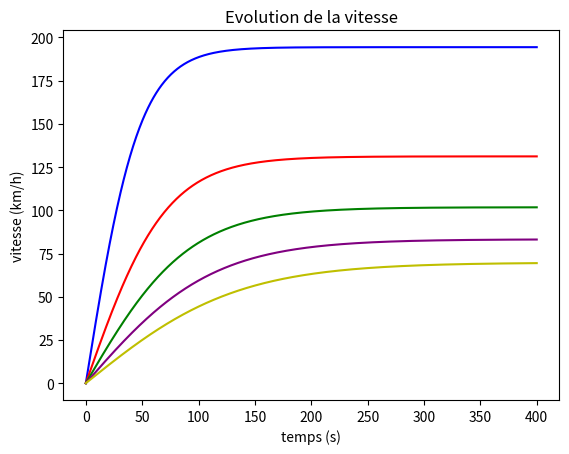

Recreate this plot in Python.
import numpy as np
import matplotlib.pyplot as plt
from scipy.integrate import odeint

m1 = 987 # Masse du véhicule en kg
m2 = 0.987 #Masse du véhicule en tonne
Cm= 93 # Couple moteur maxi
n= 0.9 # Rendement  (à confirmer)
Rdiff= 0.25  # Rapport du différentiel     (à confirmer)

Rroue= 0.5*(0.6*2*0.165 + 0.3556) # Rayon de la roue en m


#Cx=0.3 # Coefficient de la muerte
#S= 1.47 * 1.62 # Surface du véhicule
SCx=0.59

p= 1.292 # Masse volumique de l'air en unite SI
delta= 100 # Résistance au roulement en N/tonne


t0=0
tf=400
k=1000
v0=0
def euler(t0,tf,v0,k):
    h = (tf-t0)/k
    y1 = v0
    y2 = v0
    y3 = v0
    y4 = v0
    y5 = v0
    t = t0
    Y1 = [v0]
    Y2 = [v0]
    Y3 = [v0]
    Y4 = [v0]
    Y5 = [v0]
    T= [t0]
    for i in range(k):
        #if T[-1]<2:
        y1 = y1 + h*((Cm*n/(Rroue*Rdiff*1)) - delta*m2 - 0.5*p*SCx*(y1**2))/m1
        #elif T[-1]<4:
        y2 = y2 + h*((Cm*n/(Rroue*Rdiff*2)) - delta*m2 - 0.5*p*SCx*(y2**2))/m1
        #elif T[-1]<6:
        y3 = y3 + h*((Cm*n/(Rroue*Rdiff*3)) - delta*m2 - 0.5*p*SCx*(y3**2))/m1
        #elif T[-1]<8:
        y4 = y4 + h*((Cm*n/(Rroue*Rdiff*4)) - delta*m2 - 0.5*p*SCx*(y4**2))/m1
        #else:
        y5 = y5 + h*((Cm*n/(Rroue*Rdiff*5)) - delta*m2 - 0.5*p*SCx*(y5**2))/m1
        t = t + h
        Y1.append(3.6*y1)
        Y2.append(3.6*y2)
        Y3.append(3.6*y3)
        Y4.append(3.6*y4)
        Y5.append(3.6*y5)
        T.append(t)
    return(T,Y1,Y2,Y3,Y4,Y5)

temps,vit1,vit2,vit3,vit4,vit5=euler(t0,tf,v0,k)

plt.figure(1)
plt.plot(temps,vit1,'b')
plt.plot(temps,vit2,'r')
plt.plot(temps,vit3,'g')
plt.plot(temps,vit4,'purple')
plt.plot(temps,vit5,'y')
#plt.xlim([0,500])
#plt.ylim([0,500])
plt.xlabel('temps (s)')
plt.ylabel('vitesse (km/h)')
plt.title('Evolution de la vitesse')
plt.show()

# a= -0.5*(p*SCx)
# b=Cm*n/(Rroue*Rdiff*5*m1) -delta*(m2/m1)
# def equation(Y,temps):
#     return a*Y**2 + b
#
# temps1=np.linspace(0,50,1001)
# Y=odeint(equation,[0],temps1)
# plt.figure()
# plt.plot(temps,Y)
# plt.show()